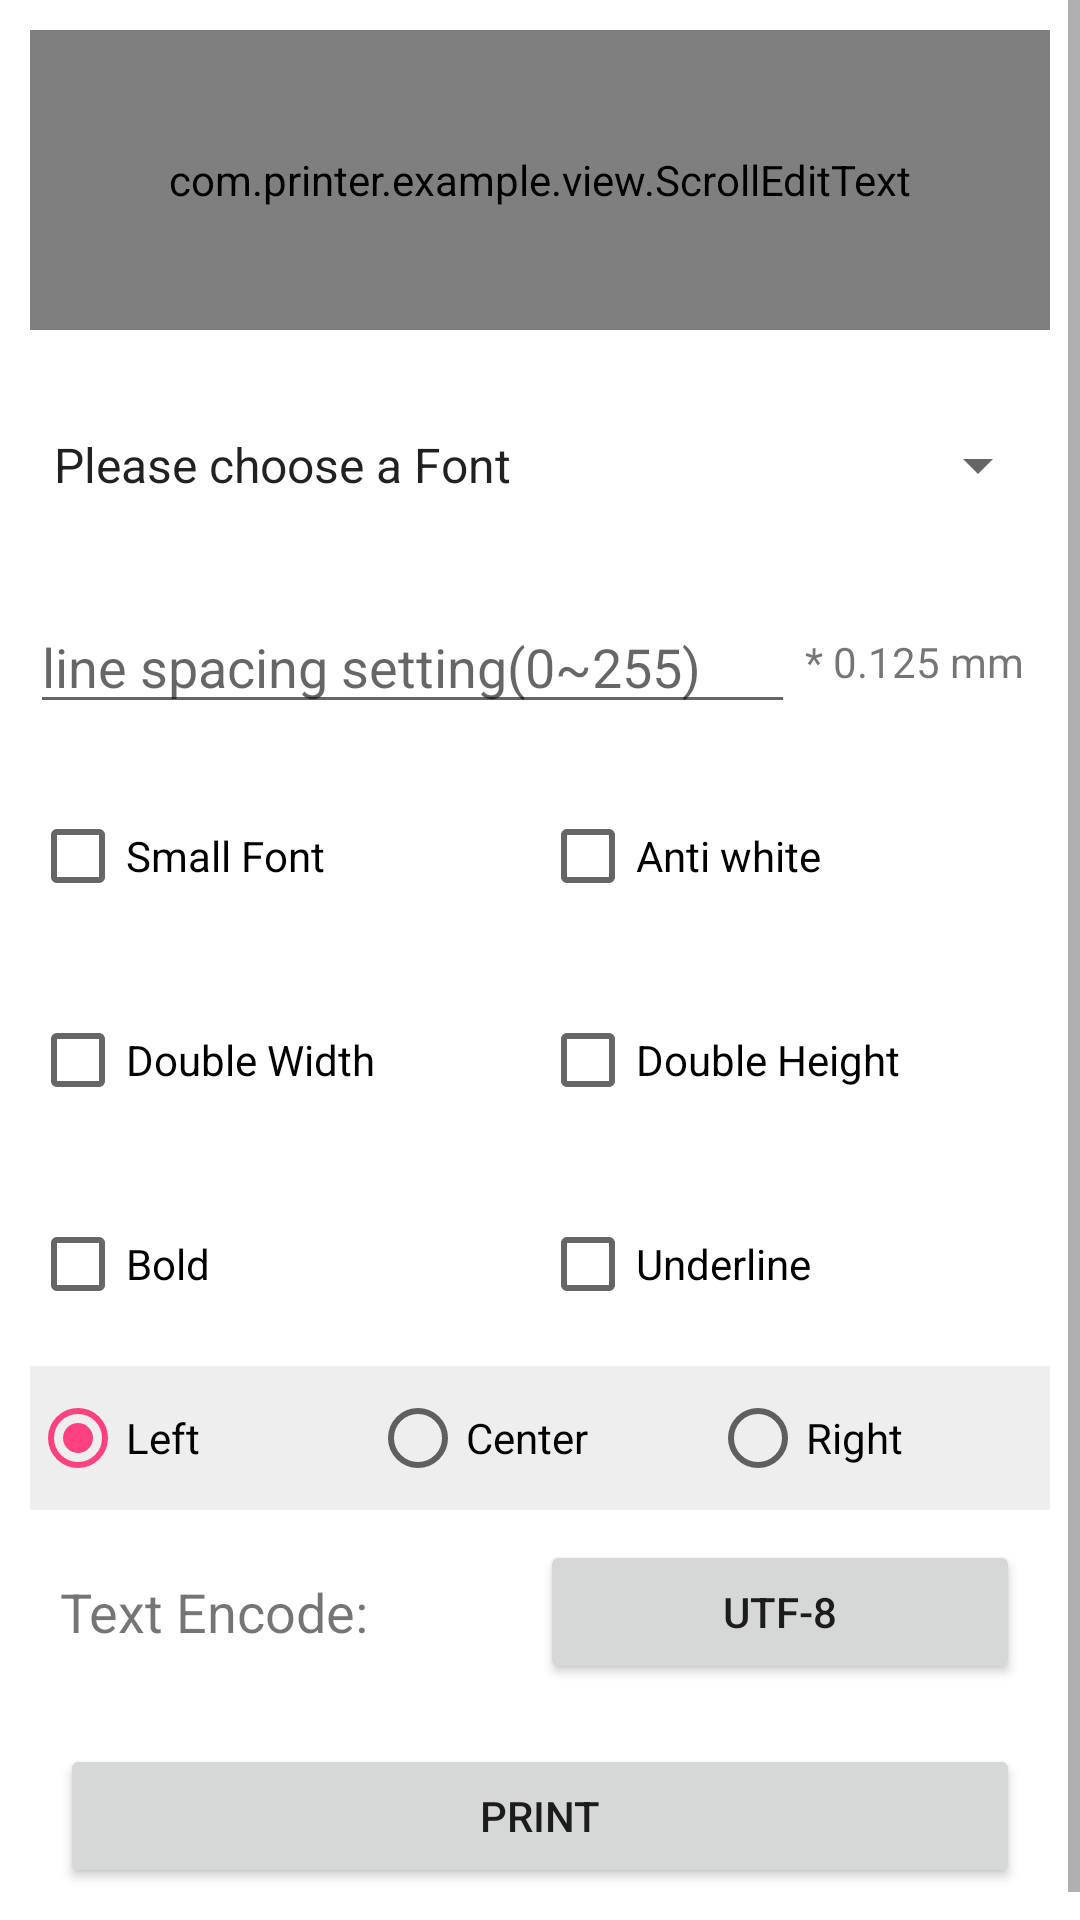

Here is an Android app screen rendered from its layout file. Give the layout XML and the strings, colors and styles it references.
<!-- AndroidManifest.xml: application theme Theme.PrinterExample -->
<!-- res/layout/activity_text_print_esc.xml -->
<?xml version="1.0" encoding="utf-8"?>
<ScrollView xmlns:android="http://schemas.android.com/apk/res/android"
    xmlns:tools="http://schemas.android.com/tools"
    android:layout_width="match_parent"
    android:layout_height="match_parent">

    <LinearLayout
        android:layout_width="match_parent"
        android:layout_height="match_parent"
        android:gravity="center_vertical"
        android:orientation="vertical">

        <com.printer.example.view.ScrollEditText
            android:id="@+id/et_text"
            android:layout_width="match_parent"
            android:layout_height="100dp"
            android:layout_margin="10dp"
            android:gravity="left|bottom"
            android:hint="@string/please_enter_text" />

        <Spinner
            android:id="@+id/spin_esc_font_type"
            android:layout_width="match_parent"
            android:layout_height="50dp"
            android:layout_margin="10dp"
            android:entries="@array/font_type_esc" />

        <LinearLayout
            android:layout_width="match_parent"
            android:layout_height="wrap_content"
            android:layout_margin="10dp"
            android:gravity="center_vertical"
            android:orientation="horizontal">

            <EditText
                android:id="@+id/et_linespacing"
                android:layout_width="match_parent"
                android:layout_height="wrap_content"
                android:layout_weight="1"
                android:digits="0123456789"
                android:hint="line spacing setting(0~255)"
                android:inputType="numberDecimal"
                android:maxLength="3" />

            <TextView
                android:layout_width="match_parent"
                android:layout_height="wrap_content"
                android:layout_weight="3"
                android:text=" * 0.125 mm" />
        </LinearLayout>

        <LinearLayout
            android:layout_width="match_parent"
            android:layout_height="wrap_content"
            android:layout_margin="10dp"
            android:gravity="center"
            android:orientation="horizontal">

            <CheckBox
                android:id="@+id/ck_smallfont"
                android:layout_width="match_parent"
                android:layout_height="wrap_content"
                android:layout_weight="1"
                android:checked="false"
                android:text="@string/small_font" />

            <CheckBox
                android:id="@+id/ck_anti_white"
                android:layout_width="match_parent"
                android:layout_height="wrap_content"
                android:layout_weight="1"
                android:checked="false"
                android:text="@string/anti_white" />


        </LinearLayout>

        <LinearLayout
            android:layout_width="match_parent"
            android:layout_height="wrap_content"
            android:layout_margin="10dp"
            android:gravity="center"
            android:orientation="horizontal">

            <CheckBox
                android:id="@+id/ck_double_width"
                android:layout_width="match_parent"
                android:layout_height="wrap_content"
                android:layout_weight="1"
                android:checked="false"
                android:text="@string/double_width" />

            <CheckBox
                android:id="@+id/ck_double_height"
                android:layout_width="match_parent"
                android:layout_height="wrap_content"
                android:layout_weight="1"
                android:checked="false"
                android:text="@string/double_height" />

        </LinearLayout>

        <LinearLayout
            android:layout_width="match_parent"
            android:layout_height="wrap_content"
            android:layout_margin="10dp"
            android:gravity="center"
            android:orientation="horizontal">

            <CheckBox
                android:id="@+id/ck_bold"
                android:layout_width="match_parent"
                android:layout_height="wrap_content"
                android:layout_weight="1"
                android:checked="false"
                android:text="@string/bold" />

            <CheckBox
                android:id="@+id/ck_underline"
                android:layout_width="match_parent"
                android:layout_height="wrap_content"
                android:layout_weight="1"
                android:checked="false"
                android:text="@string/underline" />

        </LinearLayout>

        <RadioGroup
            android:id="@+id/rg_align_group"
            android:layout_width="match_parent"
            android:layout_height="wrap_content"
            android:layout_marginLeft="10dp"
            android:layout_marginRight="10dp"
            android:background="@color/gray_bg"
            android:orientation="horizontal">

            <RadioButton
                android:id="@+id/rb_align_left"
                android:layout_width="match_parent"
                android:layout_height="wrap_content"
                android:layout_weight="1"
                android:checked="true"
                android:text="@string/left" />

            <RadioButton
                android:id="@+id/rb_align_middle"
                android:layout_width="match_parent"
                android:layout_height="wrap_content"
                android:layout_weight="1"
                android:text="@string/center" />

            <RadioButton
                android:id="@+id/rb_align_right"
                android:layout_width="match_parent"
                android:layout_height="wrap_content"
                android:layout_weight="1"
                android:text="@string/right" />
        </RadioGroup>

        <LinearLayout
            android:layout_width="match_parent"
            android:layout_height="wrap_content"
            android:layout_marginLeft="20dp"
            android:layout_marginRight="20dp"
            android:layout_marginTop="10dp"
            android:gravity="center_vertical"
            android:orientation="horizontal">

            <TextView
                android:layout_width="match_parent"
                android:layout_height="wrap_content"
                android:layout_weight="1"
                android:text="@string/text_encode"
                android:textSize="18sp" />

            <Button
                android:id="@+id/btn_select_chartsetname"
                android:layout_width="match_parent"
                android:layout_height="wrap_content"
                android:layout_weight="1"
                android:text="UTF-8" />
        </LinearLayout>

        <Button
            android:id="@+id/btn_txtprint"
            android:layout_width="match_parent"
            android:layout_height="wrap_content"
            android:layout_margin="20dp"
            android:text="@string/print" />

    </LinearLayout>
</ScrollView>
<!-- resources referenced by this layout -->
<resources>
  <string-array name="font_type_esc">
          <item>@string/spin_default_esc_font</item>
          <item>Font-A</item>
          <item>Font-B</item>
          <item>Font-C</item>
          <item>Font-D</item>
      </string-array>
  <color name="gray_bg">#eeeeee</color>
  <string name="anti_white">Anti white</string>
  <string name="bold">Bold</string>
  <string name="center">Center</string>
  <string name="double_height">Double Height</string>
  <string name="double_width">Double Width</string>
  <string name="left">Left</string>
  <string name="please_enter_text">Please enter text.</string>
  <string name="print">Print</string>
  <string name="right">Right</string>
  <string name="small_font">Small Font</string>
  <string name="text_encode">Text Encode:</string>
  <string name="underline">Underline</string>
  <style name="Theme.PrinterExample" parent="Theme.MaterialComponents.DayNight.DarkActionBar">
          
          <item name="colorPrimary">@color/colorPrimary</item>
          <item name="colorPrimaryVariant">@color/colorPrimaryDark</item>
          <item name="colorOnPrimary">@color/white</item>
          
          <item name="colorSecondary">@color/colorAccent</item>
          <item name="colorSecondaryVariant">@color/orange_color</item>
          <item name="colorOnSecondary">@color/black</item>
          
          <item name="android:statusBarColor" tools:targetApi="l">?attr/colorPrimaryVariant</item>
          
      </style>
  <string name="spin_default_esc_font">Please choose a Font</string>
  <color name="colorPrimary">#3F51B5</color>
  <color name="colorPrimaryDark">#303F9F</color>
  <color name="white">#FFFFFF</color>
  <color name="colorAccent">#FF4081</color>
  <color name="orange_color">#ef6c00</color>
  <color name="black">#000000</color>
</resources>
